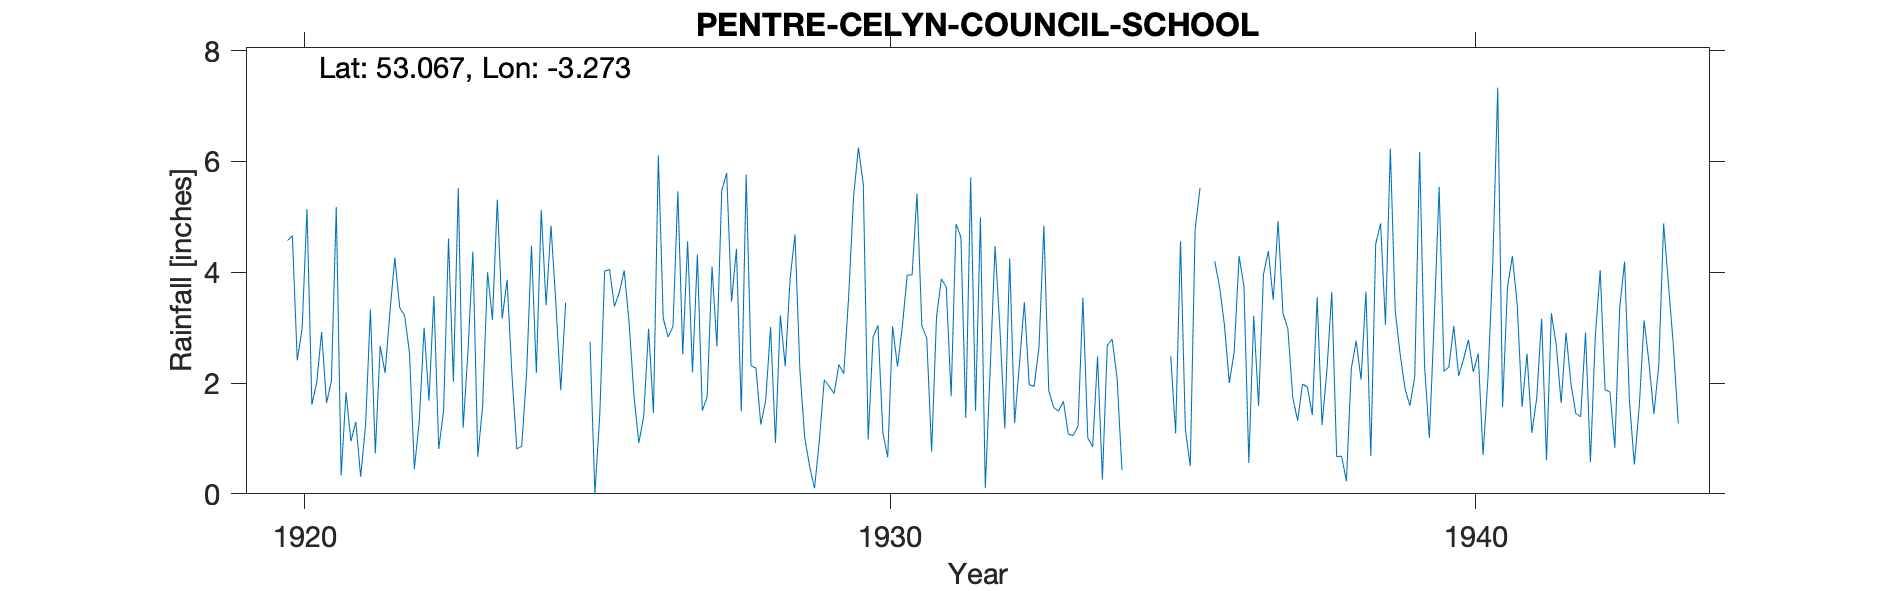

Values plotted in this chart, from the file beside it:
PENTRE-CELYN-COUNCIL-SCHOOL, , , , , , , , , , , , , , , , , , , , , , , 
Grid ref, SJ148529, Long, -3.273, Lat, 53.07, Elevation, 400, ft., , , , , , , , , , , , , , , 
Station no, 4306/5, , , , , , , , , , , , , , , , , , , , , , 
, 1920, 1921, 1922, 1923, 1924, 1925, 1926, 1927, 1928, 1929, 1930, 1931, 1932, 1933, 1934, 1935, 1936, 1937, 1938, 1939, 1940, 1941, 1942
January, , 5.18, 4.26, 2.02, 2.15, , 3.1, 4.56, 5.76, 1.01, 5.58, 3.03, 4.99, 2.64, 2.48, , 4.2, 3.5, 3.64, 6.23, 2.29, 3.73, 2.91
February, , 0.33, 3.36, 5.52, 0.81, , 1.77, 2.19, 2.31, 0.5, 0.98, 2.81, 0.1, 4.84, 0.26, , 3.74, 4.92, 0.67, 3.3, 3.03, 4.29, 1.99
March, 4.57, 1.83, 3.22, 1.19, 0.86, , 0.92, 4.32, 2.27, 0.1, 2.83, 0.76, 2.25, 1.86, 2.68, , 3.05, 3.25, 0.68, 2.53, 2.13, 3.41, 1.45
April, 4.66, 0.95, 2.55, 2.58, 2.16, , 1.4, 1.5, 1.25, 0.96, 3.04, 3.19, 4.47, 1.56, 2.79, 2.48, 2, 2.98, 0.23, 1.9, 2.43, 1.57, 1.39
May, 2.41, 1.3, 0.45, 4.37, 4.48, 2.74, 2.98, 1.75, 1.69, 2.06, 1.11, 3.88, 2.97, 1.49, 2.09, 1.09, 2.56, 1.74, 2.26, 1.59, 2.78, 2.53, 2.91
June, 2.97, 0.31, 1.3, 0.67, 2.18, 0, 1.46, 4.1, 3.01, 1.94, 0.66, 3.73, 1.18, 1.67, 0.43, 4.56, 4.29, 1.32, 2.76, 2.11, 2.2, 1.1, 0.57
July, 5.14, 1.23, 3, 1.59, 5.12, 1.43, 6.11, 2.66, 0.92, 1.81, 3.02, 1.76, 4.25, 1.08, , 1.16, 3.75, 1.98, 2.06, 6.17, 2.53, 1.73, 2.84
August, 1.61, 3.33, 1.68, 4, 3.4, 4.02, 3.17, 5.48, 3.22, 2.33, 2.3, 4.87, 1.28, 1.05, , 0.5, 0.56, 1.93, 3.65, 2.33, 0.7, 3.16, 4.04
September, 2.01, 0.73, 3.57, 3.14, 4.84, 4.05, 2.83, 5.79, 2.3, 2.17, 3.02, 4.63, 2.35, 1.22, , 4.78, 3.21, 1.42, 0.68, 1.01, 2.09, 0.61, 1.88
October, 2.92, 2.67, 0.81, 5.31, 3.44, 3.38, 3.02, 3.47, 3.88, 3.56, 3.95, 1.37, 3.46, 3.54, , 5.52, 1.59, 3.55, 4.51, 3.17, 4.17, 3.26, 1.84
November, 1.64, 2.18, 1.51, 3.16, 1.87, 3.63, 5.46, 4.42, 4.68, 5.36, 3.95, 5.71, 1.97, 1.01, , , 3.96, 1.24, 4.88, 5.54, 7.33, 2.68, 0.83
December, 2.03, 3.29, 4.61, 3.86, 3.45, 4.03, 2.52, 1.49, 2.24, 6.25, 5.42, 1.5, 1.94, 0.85, , , 4.38, 2.23, 3.05, 2.21, 1.57, 1.64, 3.36
Total, , 23.33, 30.32, 37.41, 34.76, , 34.74, 41.73, 33.53, 28.05, 35.86, 37.24, 31.21, 22.81, , , 37.29, 30.06, 29.07, 38.09, 33.25, 29.71, 26.01
NGR is s school near Pentre Celyn. Altit…, , , , , , , , , , , , , , , , , , , , , , , 
Jan 1940 reading is noted as being corre…, , , , , , , , , , , , , , , , , , , , , , , 
